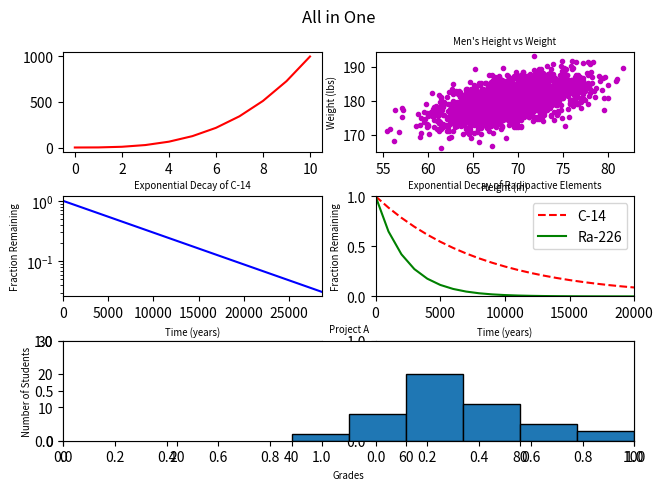

Recreate this plot in Python.
#!/usr/bin/env python3
import numpy as np
import matplotlib.pyplot as plt
y0 = np.arange(0, 11) ** 3
mean = [69, 0]
cov = [[15, 8], [8, 15]]
np.random.seed(5)
x1, y1 = np.random.multivariate_normal(mean, cov, 2000).T
y1 += 180
x2 = np.arange(0, 28651, 5730)
r2 = np.log(0.5)
t2 = 5730
y2 = np.exp((r2 / t2) * x2)
x3 = np.arange(0, 21000, 1000)
r3 = np.log(0.5)
t31 = 5730
t32 = 1600
y31 = np.exp((r3 / t31) * x3)
y32 = np.exp((r3 / t32) * x3)
np.random.seed(5)
student_grades = np.random.normal(68, 15, 50)
fig, grid = plt.subplots(3,2)
fig.suptitle("All in One")
plt.tight_layout()
#task0
plt.subplot(321)
plt.plot(y0, 'r-')

#task1
plt.subplot(322)
plt.plot(x1, y1, 'm.')
plt.xlabel('Height (in)', size='x-small')
plt.ylabel('Weight (lbs)', size='x-small')
plt.title("Men's Height vs Weight", size='x-small')

#task2
plt.subplot(323)
plt.plot(x2, y2, 'b-')
plt.xlim(0, 28650)
plt.yscale('log')
plt.xlabel('Time (years)', size='x-small')
plt.ylabel('Fraction Remaining', size='x-small')
plt.title("Exponential Decay of C-14", size='x-small')

#task3
plt.subplot(324)
l1 = plt.plot(x3,y31, 'r--',label='C-14')
l2 = plt.plot(x3, y32, "g-", label='Ra-226')
plt.xlim(0, 20000)
plt.ylim(0, 1)
plt.xlabel('Time (years)', size='x-small')
plt.ylabel('Fraction Remaining', size='x-small')
plt.title("Exponential Decay of Radioactive Elements", size='x-small')
plt.legend(loc="upper right")

#task4
plt.subplot2grid((3,2),(2, 0), colspan=2)
plt.hist(student_grades,
         bins=np.arange(40, 110, 10),
         edgecolor='black')
plt.xlim([0, 100])
plt.ylim(0,30)
plt.xlabel("Grades", size='x-small')
plt.ylabel("Number of Students", size='x-small')
plt.title("Project A", size='x-small')

#display
plt.show()
